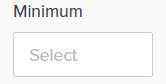
Task: REFramework based for automation of talent filtering in kalibrr and jobstreet by using UIPath.
Workflow: Educational Attainment Filter

Step 1 [then]: click on the link in window 'Kalibrr: Where Jobs Find You' (chrome.exe)

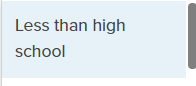
Step 2: click on the element in window 'Kalibrr: Where Jobs Find You' (chrome.exe)

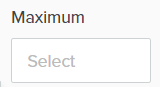
Step 3: click on the link in window 'Kalibrr: Where Jobs Find You' (chrome.exe)

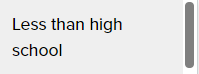
Step 4: click on the element in window 'Kalibrr: Where Jobs Find You' (chrome.exe)

Step 5: click on the link in window 'Kalibrr: Where Jobs Find You' (chrome.exe) (same screen as step 1)

Step 6: click on the element in window 'Kalibrr: Where Jobs Find You' (chrome.exe) (same screen as step 2)

Step 7: click on the link in window 'Kalibrr: Where Jobs Find You' (chrome.exe) (same screen as step 3)

Step 8: click on the element in window 'Kalibrr: Where Jobs Find You' (chrome.exe) (same screen as step 4)
